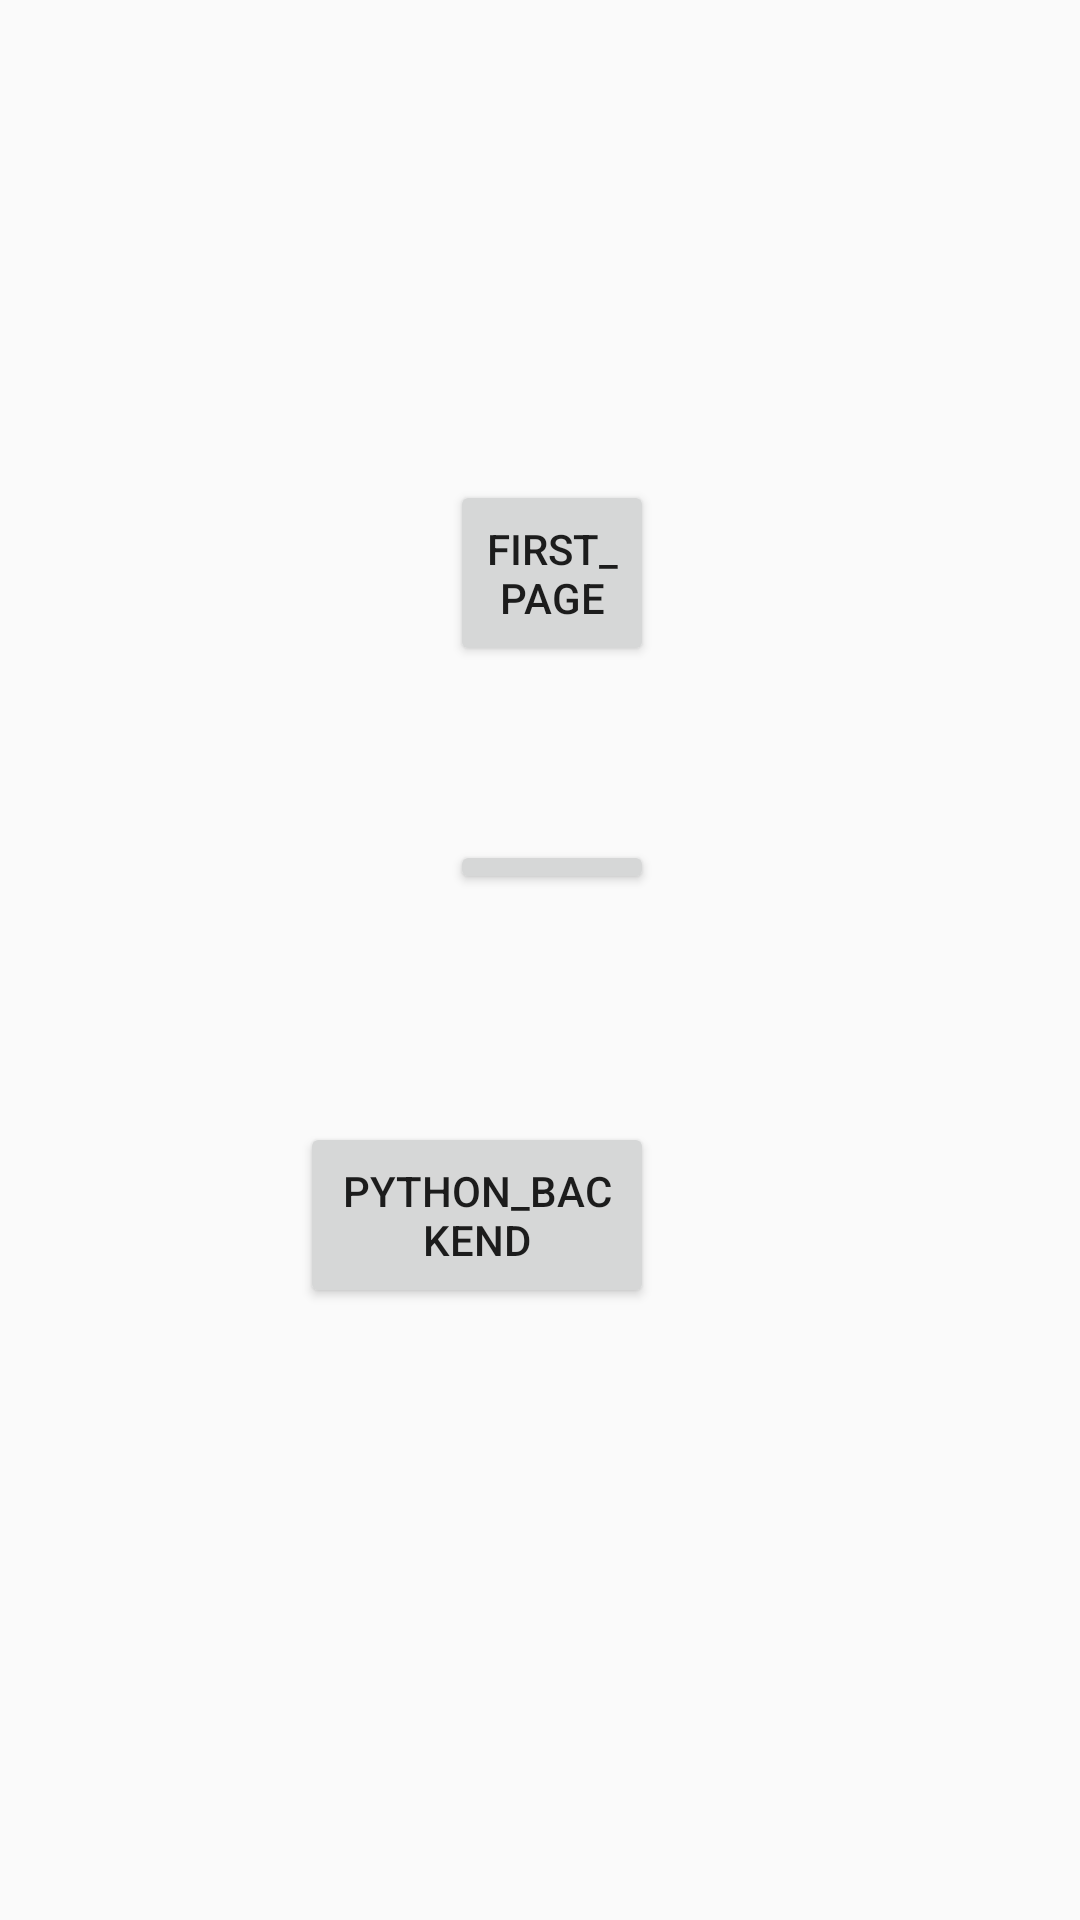

The Android layout XML behind this screen, and the referenced resources:
<!-- AndroidManifest.xml: activity theme Theme.MinerEvacuation -->
<!-- res/layout/activity_main.xml -->
<?xml version="1.0" encoding="utf-8"?>
<RelativeLayout xmlns:android="http://schemas.android.com/apk/res/android"
    android:layout_width="match_parent"
    android:layout_height="match_parent">

    <Button
        android:id="@+id/button1"
        android:layout_width="118dp"
        android:layout_height="62dp"
        android:layout_alignParentStart="true"
        android:layout_alignParentTop="true"
        android:layout_centerHorizontal="true"
        android:layout_marginStart="150dp"
        android:layout_marginTop="160dp"
        android:layout_marginEnd="142dp"
        android:layout_marginBottom="280dp"
        android:text="First_Page" />

    <Button
        android:id="@+id/button2"
        android:layout_width="118dp"
        android:layout_height="62dp"
        android:layout_alignParentEnd="true"
        android:layout_alignParentBottom="true"
        android:layout_centerInParent="true"
        android:layout_marginStart="150dp"
        android:layout_marginTop="280dp"
        android:layout_marginEnd="142dp"
        android:layout_marginBottom="342dp"
        android:text="Second_Page" />

    <Button
        android:id="@+id/button3"
        android:layout_width="118dp"
        android:layout_height="62dp"
        android:layout_alignParentEnd="true"
        android:layout_alignParentBottom="true"
        android:layout_centerHorizontal="true"
        android:layout_marginEnd="142dp"
        android:layout_marginBottom="204dp"
        android:text="Python_Backend" />

</RelativeLayout>
<!-- resources referenced by this layout -->
<resources>
  <style name="Theme.MinerEvacuation" parent="Theme.AppCompat.Light.NoActionBar" />
</resources>
